Image classification data set "OfficialSpectrogramsMelAUG" (CesarMVergara/Lung-Sounds-Classification on GitHub). Class labels (4): crackle, crackle and wheeze, normal, wheeze.

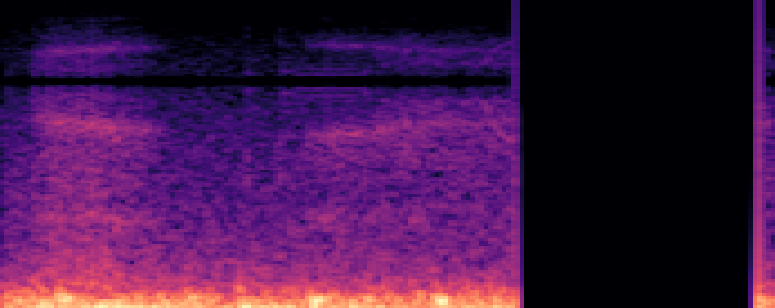
Label: crackle

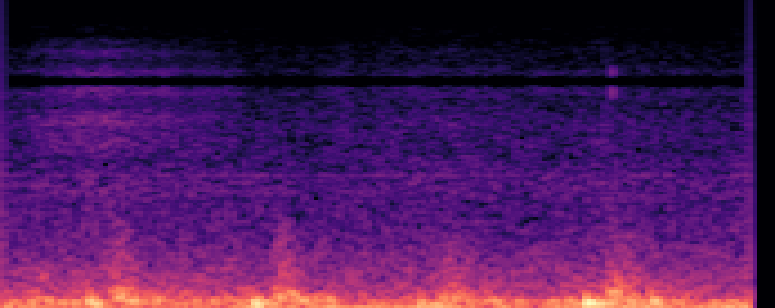
Label: normal

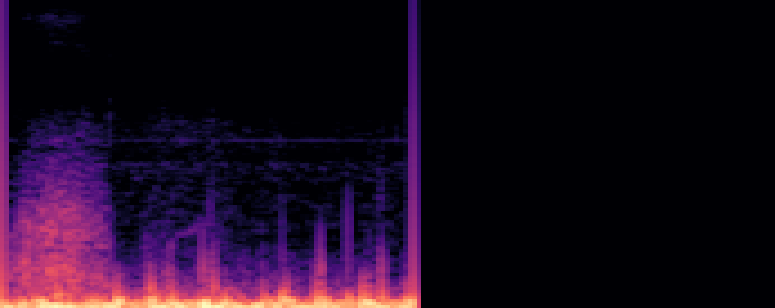
Label: crackle and wheeze

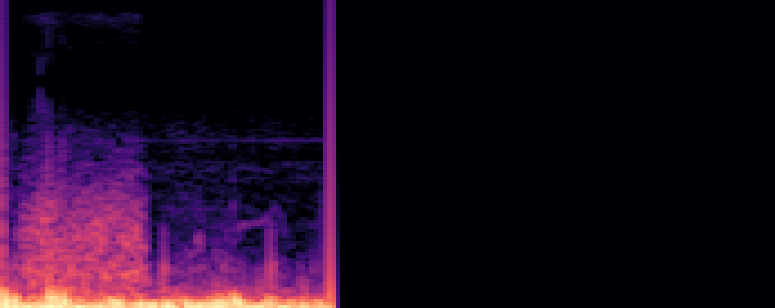
Label: wheeze

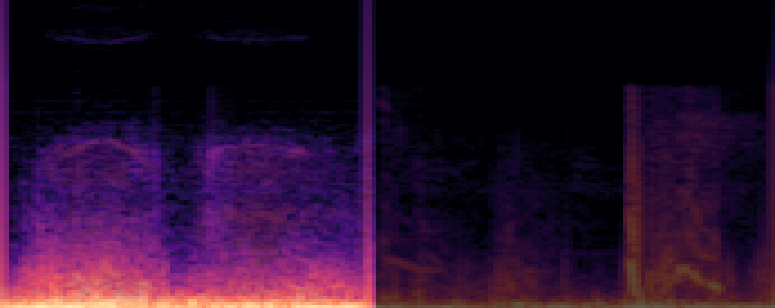
Label: crackle

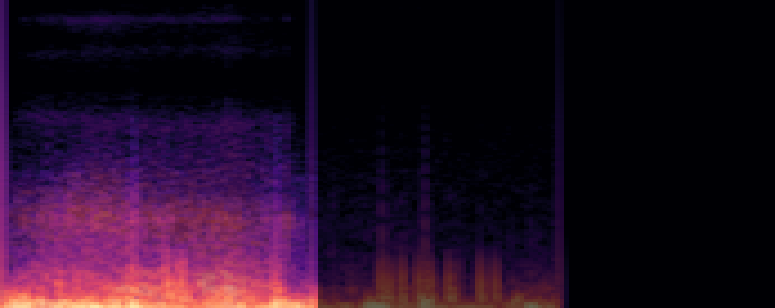
Label: crackle and wheeze
